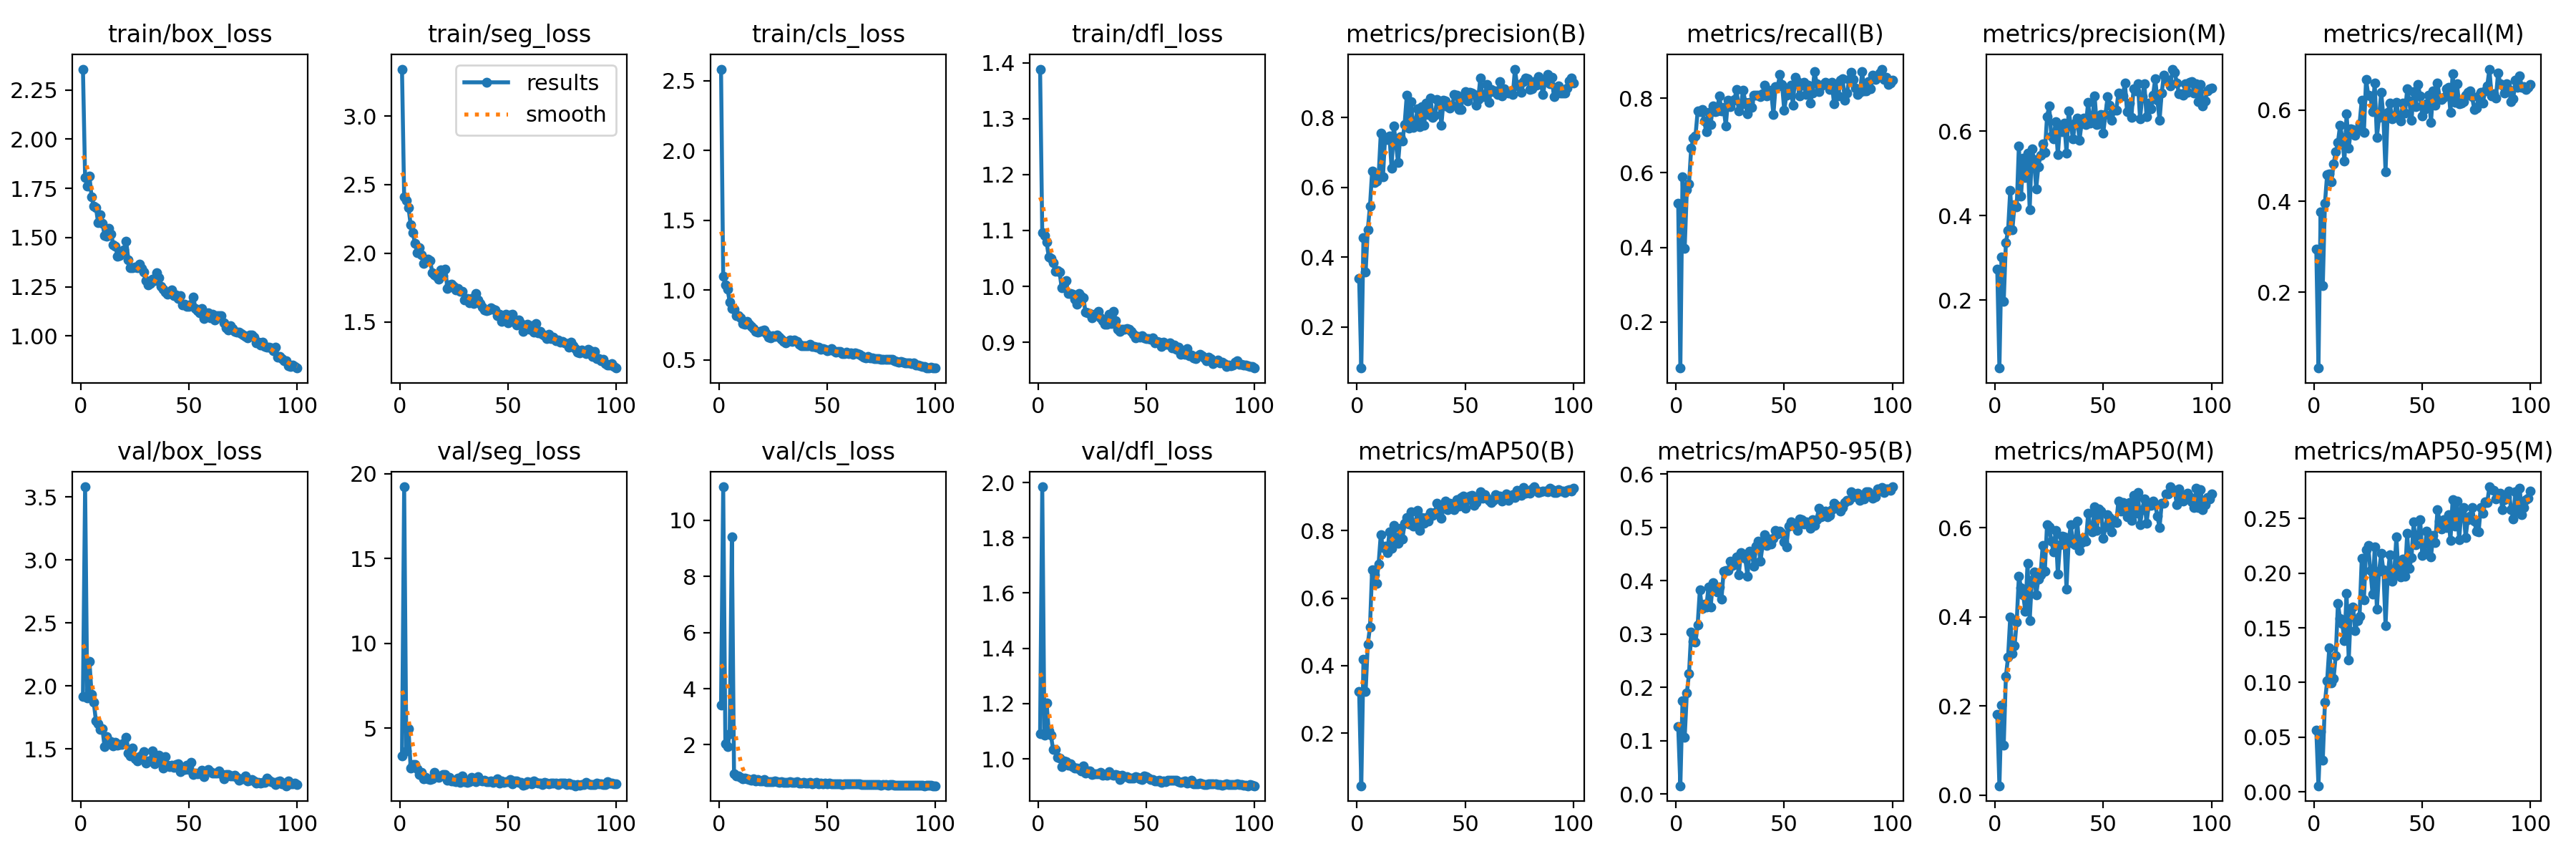

Values plotted in this chart, from the file beside it:
epoch, time, train/box_loss, train/seg_loss, train/cls_loss, train/dfl_loss, metrics/precision(B), metrics/recall(B), metrics/mAP50(B), metrics/mAP50-95(B), metrics/precision(M), metrics/recall(M), metrics/mAP50(M), metrics/mAP50-95(M), val/box_loss, val/seg_loss, val/cls_loss, val/dfl_loss, lr/pg0, lr/pg1, lr/pg2
1, 12.29, 2.356, 3.342, 2.584, 1.389, 0.3392, 0.5183, 0.3237, 0.1267, 0.2742, 0.2948, 0.1815, 0.05649, 1.918, 3.364, 3.422, 1.09, 0.0003625, 0.0003625, 0.0003625
2, 24.23, 1.807, 2.41, 1.1, 1.096, 0.08195, 0.07626, 0.04434, 0.01557, 0.03914, 0.03382, 0.02087, 0.0056, 3.581, 19.22, 11.19, 1.985, 0.0007302, 0.0007302, 0.0007302
3, 35.86, 1.762, 2.386, 1.037, 1.09, 0.4564, 0.5891, 0.4181, 0.1752, 0.302, 0.3774, 0.2013, 0.05531, 1.902, 3.65, 2.028, 1.085, 0.00109, 0.00109, 0.00109
4, 47.4, 1.811, 2.334, 1.008, 1.079, 0.3571, 0.3973, 0.3238, 0.1058, 0.1968, 0.2143, 0.1118, 0.02895, 2.195, 4.952, 1.947, 1.203, 0.001213, 0.001213, 0.001213
5, 58.81, 1.707, 2.208, 0.9162, 1.053, 0.4788, 0.5539, 0.4641, 0.189, 0.3369, 0.3957, 0.267, 0.08192, 1.935, 2.651, 2.397, 1.101, 0.0012, 0.0012, 0.0012
6, 70.44, 1.659, 2.148, 0.8694, 1.05, 0.5454, 0.5703, 0.5134, 0.2258, 0.3644, 0.4584, 0.3095, 0.1014, 1.868, 2.834, 9.42, 1.086, 0.001188, 0.001188, 0.001188
7, 82.2, 1.652, 2.072, 0.8617, 1.042, 0.6455, 0.6655, 0.6843, 0.3032, 0.4597, 0.4603, 0.3989, 0.1316, 1.724, 2.844, 0.9694, 1.034, 0.001176, 0.001176, 0.001176
8, 93.93, 1.577, 2.004, 0.8164, 1.027, 0.6141, 0.6922, 0.6687, 0.2864, 0.3671, 0.4421, 0.3185, 0.09974, 1.702, 2.618, 0.8889, 1.034, 0.001163, 0.001163, 0.001163
9, 105.5, 1.616, 2.04, 0.8197, 1.029, 0.618, 0.6995, 0.644, 0.2847, 0.4265, 0.4819, 0.3347, 0.1038, 1.652, 2.281, 0.8858, 1.005, 0.001151, 0.001151, 0.001151
10, 117.1, 1.573, 1.987, 0.8006, 1.025, 0.6321, 0.7653, 0.7017, 0.3174, 0.4208, 0.5078, 0.3891, 0.1248, 1.659, 2.405, 0.8304, 1.004, 0.001139, 0.001139, 0.001139
11, 128.7, 1.51, 1.926, 0.7624, 0.9971, 0.7541, 0.764, 0.7882, 0.3821, 0.5655, 0.5293, 0.4916, 0.1723, 1.516, 2.006, 0.7851, 0.9725, 0.001126, 0.001126, 0.001126
12, 140.5, 1.506, 1.945, 0.7574, 1.005, 0.6294, 0.7698, 0.7494, 0.3475, 0.4458, 0.5665, 0.4654, 0.1585, 1.599, 2.104, 0.8011, 0.9921, 0.001114, 0.001114, 0.001114
13, 152.3, 1.548, 1.958, 0.7767, 1.01, 0.7436, 0.7391, 0.7545, 0.3559, 0.5356, 0.5399, 0.449, 0.1539, 1.563, 2.007, 0.7784, 0.9897, 0.001102, 0.001102, 0.001102
14, 163.9, 1.519, 1.947, 0.7564, 0.9868, 0.7361, 0.7094, 0.734, 0.35, 0.4911, 0.4889, 0.412, 0.1386, 1.56, 1.986, 0.7634, 0.976, 0.001089, 0.001089, 0.001089
15, 176, 1.464, 1.86, 0.7391, 0.9866, 0.7476, 0.7613, 0.7956, 0.3882, 0.5484, 0.5917, 0.5197, 0.1812, 1.522, 2.024, 0.7404, 0.9812, 0.001077, 0.001077, 0.001077
16, 187.7, 1.456, 1.844, 0.7238, 0.9855, 0.6546, 0.729, 0.7484, 0.3501, 0.415, 0.5168, 0.3921, 0.1204, 1.553, 2.404, 0.7803, 0.9728, 0.001064, 0.001064, 0.001064
17, 199.3, 1.404, 1.833, 0.7023, 0.9765, 0.7764, 0.779, 0.8158, 0.3967, 0.5586, 0.5587, 0.4825, 0.1677, 1.527, 2.199, 0.7111, 0.9657, 0.001052, 0.001052, 0.001052
18, 211.1, 1.408, 1.812, 0.6994, 0.9682, 0.7244, 0.7642, 0.7791, 0.3839, 0.5331, 0.5571, 0.5002, 0.1694, 1.534, 2.073, 0.7711, 0.9671, 0.00104, 0.00104, 0.00104
19, 222.7, 1.422, 1.877, 0.7051, 0.9875, 0.6699, 0.7665, 0.762, 0.3783, 0.464, 0.545, 0.4494, 0.1475, 1.537, 2.198, 0.7206, 0.9633, 0.001027, 0.001027, 0.001027
20, 234.9, 1.437, 1.836, 0.7073, 0.9815, 0.7452, 0.8066, 0.8071, 0.3884, 0.5166, 0.555, 0.4854, 0.1563, 1.546, 2.274, 0.723, 0.9567, 0.001015, 0.001015, 0.001015
21, 246.6, 1.481, 1.885, 0.7172, 0.9796, 0.7317, 0.7667, 0.7755, 0.3651, 0.543, 0.5699, 0.4939, 0.1607, 1.594, 2.252, 0.7523, 0.9734, 0.001002, 0.001002, 0.001002
22, 258.3, 1.387, 1.741, 0.6871, 0.9537, 0.7794, 0.7749, 0.821, 0.417, 0.5701, 0.6216, 0.56, 0.2132, 1.469, 1.91, 0.69, 0.9489, 0.0009901, 0.0009901, 0.0009901
23, 271, 1.347, 1.767, 0.665, 0.9532, 0.863, 0.7262, 0.8395, 0.4188, 0.5503, 0.5507, 0.5027, 0.1755, 1.446, 2.082, 0.6814, 0.9566, 0.0009778, 0.0009778, 0.0009778
24, 282.8, 1.345, 1.773, 0.6593, 0.9516, 0.7684, 0.7946, 0.8189, 0.4193, 0.6341, 0.6675, 0.6072, 0.2215, 1.504, 1.873, 0.6976, 0.9572, 0.0009654, 0.0009654, 0.0009654
25, 294.6, 1.351, 1.758, 0.6741, 0.9441, 0.8462, 0.7783, 0.8555, 0.4358, 0.66, 0.6334, 0.602, 0.2251, 1.421, 1.892, 0.6881, 0.9424, 0.000953, 0.000953, 0.000953
26, 306.5, 1.348, 1.73, 0.6702, 0.9481, 0.7706, 0.7922, 0.8132, 0.4289, 0.5886, 0.6304, 0.5704, 0.2024, 1.405, 1.825, 0.7187, 0.9455, 0.0009406, 0.0009406, 0.0009406
27, 318.3, 1.367, 1.744, 0.6781, 0.9508, 0.7845, 0.7972, 0.8207, 0.4331, 0.5815, 0.5969, 0.5455, 0.1811, 1.441, 2.033, 0.6792, 0.9461, 0.0009283, 0.0009283, 0.0009283
28, 330.1, 1.344, 1.722, 0.6642, 0.9549, 0.8242, 0.8236, 0.8603, 0.445, 0.6224, 0.6594, 0.5949, 0.2243, 1.448, 1.785, 0.6645, 0.9455, 0.0009159, 0.0009159, 0.0009159
29, 341.8, 1.325, 1.72, 0.6475, 0.9432, 0.7734, 0.7651, 0.8012, 0.4113, 0.5441, 0.5407, 0.4965, 0.167, 1.48, 2.198, 0.6826, 0.9498, 0.0009035, 0.0009035, 0.0009035
30, 353.5, 1.282, 1.659, 0.6333, 0.9384, 0.8301, 0.7828, 0.8391, 0.4521, 0.613, 0.5834, 0.5619, 0.2015, 1.388, 1.841, 0.6641, 0.9408, 0.0008911, 0.0008911, 0.0008911
31, 365.1, 1.261, 1.671, 0.6231, 0.9321, 0.7768, 0.8222, 0.8216, 0.4446, 0.5995, 0.6386, 0.5807, 0.2179, 1.403, 1.81, 0.6683, 0.9437, 0.0008787, 0.0008787, 0.0008787
32, 376.9, 1.267, 1.64, 0.6333, 0.9325, 0.8407, 0.79, 0.8397, 0.4411, 0.6198, 0.5858, 0.5796, 0.2028, 1.402, 1.84, 0.667, 0.9399, 0.0008664, 0.0008664, 0.0008664
33, 388.5, 1.289, 1.671, 0.6452, 0.9497, 0.8084, 0.7573, 0.8286, 0.4088, 0.5482, 0.4651, 0.4625, 0.1524, 1.486, 2.098, 0.6923, 0.9547, 0.000854, 0.000854, 0.000854
34, 400.1, 1.28, 1.634, 0.6327, 0.9332, 0.8556, 0.79, 0.8545, 0.4555, 0.648, 0.5945, 0.5691, 0.1974, 1.38, 1.953, 0.6699, 0.9431, 0.0008416, 0.0008416, 0.0008416
35, 411.6, 1.322, 1.709, 0.645, 0.9551, 0.7997, 0.775, 0.8446, 0.451, 0.6144, 0.616, 0.6071, 0.2169, 1.396, 1.838, 0.6545, 0.9409, 0.0008293, 0.0008293, 0.0008293
36, 423.1, 1.297, 1.661, 0.6328, 0.9385, 0.8064, 0.8073, 0.8539, 0.4271, 0.5827, 0.5804, 0.5644, 0.1929, 1.452, 2.138, 0.6789, 0.9431, 0.0008169, 0.0008169, 0.0008169
37, 434.6, 1.254, 1.632, 0.6104, 0.9235, 0.8505, 0.8087, 0.8803, 0.4645, 0.6197, 0.5837, 0.5619, 0.1986, 1.391, 1.91, 0.6453, 0.9403, 0.0008045, 0.0008045, 0.0008045
38, 446.7, 1.239, 1.608, 0.6044, 0.9188, 0.8467, 0.8088, 0.8756, 0.4735, 0.6314, 0.6172, 0.6144, 0.2335, 1.347, 1.864, 0.641, 0.926, 0.0007921, 0.0007921, 0.0007921
39, 459, 1.222, 1.588, 0.6032, 0.9226, 0.7782, 0.8036, 0.8364, 0.4357, 0.5788, 0.5889, 0.5498, 0.1989, 1.436, 1.92, 0.6509, 0.9406, 0.0007797, 0.0007797, 0.0007797
40, 470.7, 1.212, 1.581, 0.6016, 0.9227, 0.849, 0.8116, 0.8682, 0.4667, 0.6196, 0.5756, 0.5662, 0.1964, 1.368, 1.845, 0.6457, 0.9353, 0.0007674, 0.0007674, 0.0007674
41, 482.4, 1.223, 1.586, 0.6033, 0.9243, 0.8481, 0.8351, 0.8865, 0.4858, 0.6318, 0.6156, 0.578, 0.2131, 1.357, 1.861, 0.6359, 0.9347, 0.000755, 0.000755, 0.000755
42, 494.1, 1.235, 1.602, 0.6107, 0.923, 0.8316, 0.8056, 0.8612, 0.4653, 0.6161, 0.5938, 0.5701, 0.1973, 1.37, 1.862, 0.6516, 0.93, 0.0007426, 0.0007426, 0.0007426
43, 505.7, 1.205, 1.593, 0.5957, 0.9197, 0.8269, 0.8216, 0.8813, 0.4783, 0.6686, 0.6465, 0.632, 0.2365, 1.351, 1.789, 0.6205, 0.9305, 0.0007302, 0.0007302, 0.0007302
44, 517.5, 1.21, 1.587, 0.5988, 0.9139, 0.8351, 0.8151, 0.8738, 0.4686, 0.6194, 0.6194, 0.6028, 0.2046, 1.373, 1.897, 0.6373, 0.931, 0.0007179, 0.0007179, 0.0007179
45, 529.1, 1.191, 1.545, 0.5912, 0.9081, 0.8649, 0.7564, 0.8612, 0.4789, 0.6332, 0.5774, 0.5909, 0.214, 1.379, 2.024, 0.6478, 0.9364, 0.0007055, 0.0007055, 0.0007055
46, 540.8, 1.206, 1.555, 0.5942, 0.9107, 0.8633, 0.8315, 0.8912, 0.4945, 0.6832, 0.6413, 0.6478, 0.2468, 1.32, 1.77, 0.6193, 0.9337, 0.0006931, 0.0006931, 0.0006931
47, 552.6, 1.158, 1.505, 0.5753, 0.9088, 0.8227, 0.8312, 0.8733, 0.4876, 0.6156, 0.607, 0.5946, 0.2259, 1.345, 1.883, 0.6226, 0.9287, 0.0006808, 0.0006808, 0.0006808
48, 564.9, 1.161, 1.546, 0.5789, 0.9114, 0.8217, 0.8632, 0.8971, 0.4923, 0.6181, 0.6557, 0.6424, 0.2353, 1.334, 1.793, 0.6184, 0.924, 0.0006684, 0.0006684, 0.0006684
49, 576.5, 1.151, 1.557, 0.5746, 0.9078, 0.8624, 0.8377, 0.9031, 0.4884, 0.6401, 0.6319, 0.6375, 0.249, 1.368, 1.822, 0.6365, 0.9378, 0.000656, 0.000656, 0.000656
50, 588.9, 1.15, 1.494, 0.5663, 0.9066, 0.8732, 0.768, 0.866, 0.4723, 0.5962, 0.5867, 0.5767, 0.216, 1.338, 1.843, 0.6176, 0.9366, 0.0006436, 0.0006436, 0.0006436
51, 600.6, 1.162, 1.549, 0.5706, 0.9069, 0.8468, 0.8081, 0.8911, 0.4635, 0.6402, 0.6008, 0.6016, 0.2186, 1.393, 1.957, 0.63, 0.9314, 0.0006312, 0.0006312, 0.0006312
52, 612.5, 1.198, 1.557, 0.5811, 0.9048, 0.871, 0.8234, 0.9013, 0.5016, 0.6814, 0.6137, 0.6296, 0.2387, 1.297, 1.729, 0.6057, 0.9239, 0.0006189, 0.0006189, 0.0006189
53, 624.3, 1.139, 1.498, 0.5675, 0.9073, 0.8695, 0.8355, 0.905, 0.5096, 0.6611, 0.6322, 0.623, 0.2269, 1.311, 1.864, 0.6103, 0.9237, 0.0006065, 0.0006065, 0.0006065
54, 636.1, 1.13, 1.475, 0.5575, 0.8994, 0.8651, 0.7821, 0.874, 0.5035, 0.627, 0.5736, 0.5902, 0.2146, 1.304, 1.895, 0.6083, 0.9186, 0.0005941, 0.0005941, 0.0005941
55, 647.7, 1.119, 1.511, 0.5587, 0.9008, 0.8348, 0.8556, 0.8834, 0.5027, 0.6496, 0.6422, 0.6169, 0.2347, 1.307, 1.784, 0.6047, 0.9208, 0.0005818, 0.0005818, 0.0005818
56, 659.4, 1.14, 1.487, 0.5589, 0.8998, 0.8509, 0.8452, 0.8963, 0.4942, 0.6505, 0.6104, 0.6114, 0.2276, 1.331, 1.789, 0.6046, 0.9225, 0.0005694, 0.0005694, 0.0005694
57, 671.1, 1.089, 1.429, 0.5448, 0.8925, 0.9136, 0.8058, 0.9151, 0.5149, 0.6905, 0.6588, 0.6603, 0.2582, 1.28, 1.642, 0.589, 0.9134, 0.000557, 0.000557, 0.000557
58, 683, 1.1, 1.455, 0.5438, 0.8998, 0.8599, 0.8345, 0.8962, 0.5137, 0.6838, 0.6268, 0.6369, 0.2475, 1.318, 1.69, 0.6022, 0.919, 0.0005446, 0.0005446, 0.0005446
59, 694.6, 1.117, 1.482, 0.5562, 0.8957, 0.859, 0.842, 0.9059, 0.5062, 0.6832, 0.6238, 0.6566, 0.2406, 1.337, 1.854, 0.6101, 0.9176, 0.0005322, 0.0005322, 0.0005322
60, 706.3, 1.093, 1.447, 0.5441, 0.896, 0.8936, 0.8101, 0.8949, 0.5106, 0.7148, 0.6286, 0.6491, 0.2488, 1.321, 1.777, 0.5988, 0.9232, 0.0005199, 0.0005199, 0.0005199
... 40 more rows
